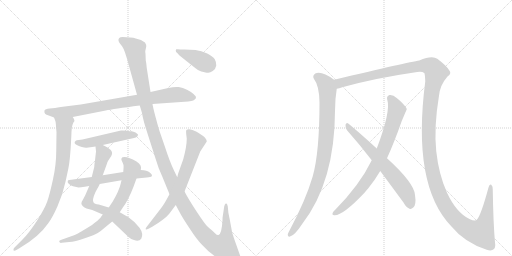
t = 0.00 s
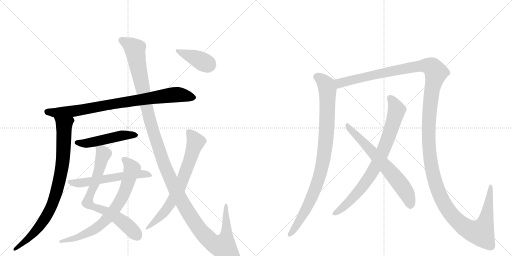
t = 2.40 s
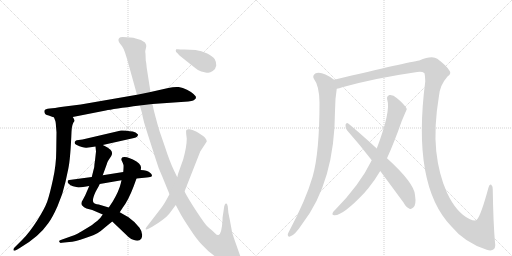
t = 4.80 s
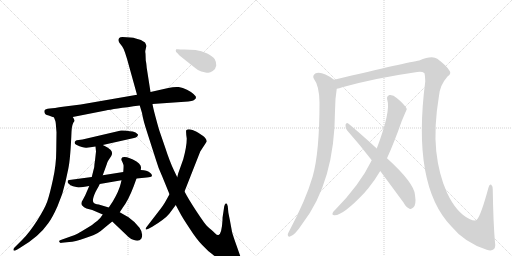
t = 7.19 s
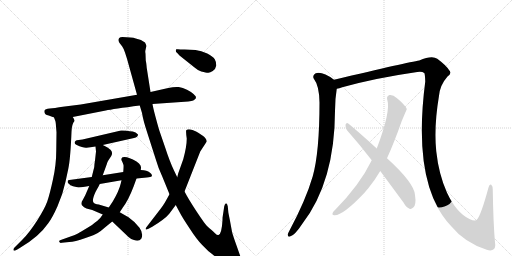
t = 9.59 s
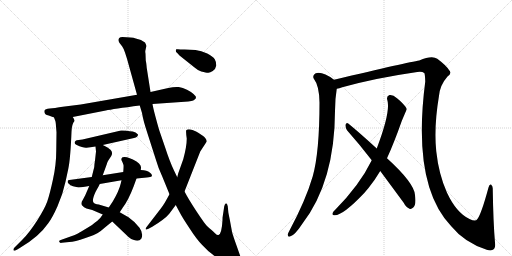
t = 11.99 s

The animated SVG that drew these frames (rendered in a browser with its animation timeline set to each time). Animation: 13 CSS @keyframes rules; one cycle of 11.99 s.

<svg version="1.1" viewBox="0 0 2048 1024" xmlns="http://www.w3.org/2000/svg">
  <g stroke="lightgray" stroke-dasharray="1,1" stroke-width="1" transform="scale(4, 4)">
    <line x1="0" y1="0" x2="256" y2="256"></line>
    <line x1="256" y1="0" x2="0" y2="256"></line>
    <line x1="128" y1="0" x2="128" y2="256"></line>
    <line x1="0" y1="128" x2="256" y2="128"></line>
    <line x1="256" y1="0" x2="512" y2="256"></line>
    <line x1="512" y1="0" x2="256" y2="256"></line>
    <line x1="384" y1="0" x2="384" y2="256"></line>
    <line x1="256" y1="128" x2="512" y2="128"></line>
  </g>
<g transform="scale(1, -1) translate(0, -850)">
   <style type="text/css">
    @keyframes keyframes0 {
      from {
       stroke: black;
       stroke-dashoffset: 847;
       stroke-width: 128;
       }
       73% {
       animation-timing-function: step-end;
       stroke: black;
       stroke-dashoffset: 0;
       stroke-width: 128;
       }
       to {
       stroke: black;
       stroke-width: 1024;
       }
       }
       #make-me-a-hanzi-animation-0 {
         animation: keyframes0 0.939290s both;
         animation-delay: 0.000000s;
         animation-timing-function: linear;
       }
    @keyframes keyframes1 {
      from {
       stroke: black;
       stroke-dashoffset: 856;
       stroke-width: 128;
       }
       74% {
       animation-timing-function: step-end;
       stroke: black;
       stroke-dashoffset: 0;
       stroke-width: 128;
       }
       to {
       stroke: black;
       stroke-width: 1024;
       }
       }
       #make-me-a-hanzi-animation-1 {
         animation: keyframes1 0.946615s both;
         animation-delay: 0.939290s;
         animation-timing-function: linear;
       }
    @keyframes keyframes2 {
      from {
       stroke: black;
       stroke-dashoffset: 495;
       stroke-width: 128;
       }
       62% {
       animation-timing-function: step-end;
       stroke: black;
       stroke-dashoffset: 0;
       stroke-width: 128;
       }
       to {
       stroke: black;
       stroke-width: 1024;
       }
       }
       #make-me-a-hanzi-animation-2 {
         animation: keyframes2 0.652832s both;
         animation-delay: 1.885905s;
         animation-timing-function: linear;
       }
    @keyframes keyframes3 {
      from {
       stroke: black;
       stroke-dashoffset: 737;
       stroke-width: 128;
       }
       71% {
       animation-timing-function: step-end;
       stroke: black;
       stroke-dashoffset: 0;
       stroke-width: 128;
       }
       to {
       stroke: black;
       stroke-width: 1024;
       }
       }
       #make-me-a-hanzi-animation-3 {
         animation: keyframes3 0.849772s both;
         animation-delay: 2.538737s;
         animation-timing-function: linear;
       }
    @keyframes keyframes4 {
      from {
       stroke: black;
       stroke-dashoffset: 742;
       stroke-width: 128;
       }
       71% {
       animation-timing-function: step-end;
       stroke: black;
       stroke-dashoffset: 0;
       stroke-width: 128;
       }
       to {
       stroke: black;
       stroke-width: 1024;
       }
       }
       #make-me-a-hanzi-animation-4 {
         animation: keyframes4 0.853841s both;
         animation-delay: 3.388509s;
         animation-timing-function: linear;
       }
    @keyframes keyframes5 {
      from {
       stroke: black;
       stroke-dashoffset: 581;
       stroke-width: 128;
       }
       65% {
       animation-timing-function: step-end;
       stroke: black;
       stroke-dashoffset: 0;
       stroke-width: 128;
       }
       to {
       stroke: black;
       stroke-width: 1024;
       }
       }
       #make-me-a-hanzi-animation-5 {
         animation: keyframes5 0.722819s both;
         animation-delay: 4.242350s;
         animation-timing-function: linear;
       }
    @keyframes keyframes6 {
      from {
       stroke: black;
       stroke-dashoffset: 1381;
       stroke-width: 128;
       }
       82% {
       animation-timing-function: step-end;
       stroke: black;
       stroke-dashoffset: 0;
       stroke-width: 128;
       }
       to {
       stroke: black;
       stroke-width: 1024;
       }
       }
       #make-me-a-hanzi-animation-6 {
         animation: keyframes6 1.373861s both;
         animation-delay: 4.965169s;
         animation-timing-function: linear;
       }
    @keyframes keyframes7 {
      from {
       stroke: black;
       stroke-dashoffset: 713;
       stroke-width: 128;
       }
       70% {
       animation-timing-function: step-end;
       stroke: black;
       stroke-dashoffset: 0;
       stroke-width: 128;
       }
       to {
       stroke: black;
       stroke-width: 1024;
       }
       }
       #make-me-a-hanzi-animation-7 {
         animation: keyframes7 0.830241s both;
         animation-delay: 6.339030s;
         animation-timing-function: linear;
       }
    @keyframes keyframes8 {
      from {
       stroke: black;
       stroke-dashoffset: 394;
       stroke-width: 128;
       }
       56% {
       animation-timing-function: step-end;
       stroke: black;
       stroke-dashoffset: 0;
       stroke-width: 128;
       }
       to {
       stroke: black;
       stroke-width: 1024;
       }
       }
       #make-me-a-hanzi-animation-8 {
         animation: keyframes8 0.570638s both;
         animation-delay: 7.169271s;
         animation-timing-function: linear;
       }
    @keyframes keyframes9 {
      from {
       stroke: black;
       stroke-dashoffset: 934;
       stroke-width: 128;
       }
       75% {
       animation-timing-function: step-end;
       stroke: black;
       stroke-dashoffset: 0;
       stroke-width: 128;
       }
       to {
       stroke: black;
       stroke-width: 1024;
       }
       }
       #make-me-a-hanzi-animation-9 {
         animation: keyframes9 1.010091s both;
         animation-delay: 7.739909s;
         animation-timing-function: linear;
       }
    @keyframes keyframes10 {
      from {
       stroke: black;
       stroke-dashoffset: 1596;
       stroke-width: 128;
       }
       84% {
       animation-timing-function: step-end;
       stroke: black;
       stroke-dashoffset: 0;
       stroke-width: 128;
       }
       to {
       stroke: black;
       stroke-width: 1024;
       }
       }
       #make-me-a-hanzi-animation-10 {
         animation: keyframes10 1.548828s both;
         animation-delay: 8.750000s;
         animation-timing-function: linear;
       }
    @keyframes keyframes11 {
      from {
       stroke: black;
       stroke-dashoffset: 800;
       stroke-width: 128;
       }
       72% {
       animation-timing-function: step-end;
       stroke: black;
       stroke-dashoffset: 0;
       stroke-width: 128;
       }
       to {
       stroke: black;
       stroke-width: 1024;
       }
       }
       #make-me-a-hanzi-animation-11 {
         animation: keyframes11 0.901042s both;
         animation-delay: 10.298828s;
         animation-timing-function: linear;
       }
    @keyframes keyframes12 {
      from {
       stroke: black;
       stroke-dashoffset: 663;
       stroke-width: 128;
       }
       68% {
       animation-timing-function: step-end;
       stroke: black;
       stroke-dashoffset: 0;
       stroke-width: 128;
       }
       to {
       stroke: black;
       stroke-width: 1024;
       }
       }
       #make-me-a-hanzi-animation-12 {
         animation: keyframes12 0.789551s both;
         animation-delay: 11.199870s;
         animation-timing-function: linear;
       }
</style>
<path d="M 291 382 L 423 408 Q 452 414 559 428 L 610 434 L 753 444 Q 768 446 773 448 Q 777 450 783 456 Q 783 459 784 462 Q 784 465 774 474 Q 764 483 748 491 Q 731 499 715 502 Q 698 504 673 498 L 602 482 L 548 471 L 323 432 L 251 423 Q 238 422 220 418 L 199 416 Q 180 414 178 408 Q 174 392 195 388 L 216 380 L 291 382 Z" fill="lightgray"></path> 
<path d="M 216 380 L 221 367 Q 223 363 224 344 L 226 321 L 225 247 Q 225 192 212 133 Q 199 73 189 44 Q 178 14 148 -33 Q 117 -81 92 -106 L 56 -142 Q 53 -147 54 -151 Q 55 -156 69 -148 L 79 -142 Q 155 -98 193 -43 Q 209 -22 230 25 Q 251 72 262 123 L 273 174 Q 282 217 286 323 Q 287 354 298 366 Q 299 371 291 382 C 280 410 206 408 216 380 Z" fill="lightgray"></path> 
<path d="M 411 270 L 536 298 Q 552 302 552 312 Q 543 323 531 324 Q 519 325 507 327 Q 495 329 484 328 L 330 292 L 315 290 Q 305 289 303 287 Q 292 277 307 270 Q 332 258 346 259 Q 359 260 382 264 L 411 270 Z" fill="lightgray"></path> 
<path d="M 449 -36 L 514 -98 Q 526 -109 536 -110 Q 556 -117 565 -105 Q 575 -85 558 -61 Q 540 -37 514 -19 L 479 1 L 435 20 L 395 32 Q 377 34 375 39 Q 366 47 382 82 Q 399 113 399 114 L 411 149 L 427 193 Q 429 200 432 206 L 445 226 Q 453 240 442 251 L 430 260 Q 421 266 411 270 C 384 283 380 285 382 264 L 384 244 L 380 208 Q 377 191 377 182 L 367 142 L 357 106 L 341 69 L 331 50 Q 320 35 331 26 Q 334 22 346 16 L 369 10 L 411 -8 L 449 -36 Z" fill="lightgray"></path> 
<path d="M 247 -121 L 277 -118 Q 298 -118 342 -102 Q 379 -90 391 -82 Q 403 -75 422 -58 L 449 -36 L 479 1 L 490 18 Q 513 48 534 103 L 546 136 L 563 170 L 564 178 Q 565 179 562 188 Q 558 197 546 204 Q 508 227 490 221 Q 482 215 488 205 Q 493 195 494 190 Q 495 185 493 162 L 486 129 L 483 116 Q 476 86 451 44 L 435 20 L 411 -8 L 401 -22 Q 395 -29 368 -50 Q 329 -74 318 -80 Q 307 -87 282 -96 L 243 -110 Q 235 -112 237 -117 Q 239 -123 247 -121 Z" fill="lightgray"></path> 
<path d="M 546 136 L 587 140 Q 604 142 606 144 Q 612 150 599 160 Q 589 170 563 170 L 493 162 L 411 149 L 367 142 L 285 131 Q 275 130 273 129 Q 271 128 271 124 Q 269 121 275 115 Q 281 108 292 105 L 314 100 Q 323 100 339 103 L 357 106 L 399 114 L 486 129 L 546 136 Z" fill="lightgray"></path> 
<path d="M 559 428 L 568 398 Q 572 371 590 316 L 623 213 Q 633 178 649 144 L 678 73 L 703 30 L 718 2 Q 728 -18 758 -63 Q 787 -108 808 -129 Q 843 -169 903 -202 Q 966 -230 966 -194 Q 967 -188 963 -180 L 939 -112 Q 930 -86 928 -77 L 919 -28 Q 913 0 913 4 L 911 25 L 908 34 Q 907 37 903 36 Q 899 34 897 25 L 891 -15 Q 890 -18 890 -30 Q 887 -86 874 -90 Q 869 -92 860 -83 Q 851 -74 845 -69 Q 838 -64 829 -55 Q 820 -47 787 3 Q 754 53 738 84 L 709 141 L 696 168 Q 678 206 661 259 L 639 323 Q 635 334 623 379 Q 611 424 610 434 L 602 482 L 587 578 Q 585 601 583 608 L 582 635 Q 580 645 582 650 L 585 664 Q 585 672 580 680 Q 566 692 543 696 Q 535 700 521 700 L 490 702 Q 480 702 477 698 Q 473 694 474 688 Q 475 681 479 677 L 489 664 Q 494 657 500 640 L 508 615 L 548 471 L 559 428 Z" fill="lightgray"></path> 
<path d="M 678 73 L 663 46 Q 654 29 634 4 L 587 -57 Q 581 -64 583 -67 Q 584 -70 594 -65 L 609 -57 Q 660 -26 677 -5 L 703 30 L 738 84 L 801 244 L 827 284 Q 827 296 808 309 L 793 319 Q 787 324 770 330 Q 752 336 745 329 Q 743 324 747 296 Q 747 264 733 213 L 713 157 L 709 141 L 678 73 Z" fill="lightgray"></path> 
<path d="M 709 638 L 718 628 L 777 581 Q 789 570 805 564 Q 825 559 832 559 Q 839 558 851 566 Q 863 574 865 588 Q 866 601 859 613 Q 852 624 829 636 Q 805 647 782 650 Q 759 652 738 652 Q 717 652 712 653 Q 706 654 705 653 Q 703 651 703 647 Q 703 642 709 638 Z" fill="lightgray"></path> 
<path d="M 1336 531 Q 1287 567 1261 556 Q 1248 547 1256 534 Q 1277 507 1278 440 Q 1278 242 1251 145 Q 1223 49 1157 -74 Q 1153 -81 1151 -87 Q 1150 -99 1160 -96 Q 1178 -93 1210 -44 Q 1339 124 1340 406 Q 1340 454 1347 495 C 1351 521 1351 521 1336 531 Z" fill="lightgray"></path> 
<path d="M 1980 -120 Q 1973 -41 1971 92 Q 1972 105 1965 111 Q 1958 115 1954 100 Q 1924 -11 1908 -28 Q 1902 -37 1878 -26 Q 1826 -2 1788 79 Q 1755 152 1745 245 Q 1735 342 1756 467 Q 1760 510 1790 544 Q 1809 557 1796 570 Q 1784 589 1749 615 Q 1728 630 1677 608 Q 1635 602 1336 531 C 1307 524 1318 487 1347 495 Q 1357 496 1369 501 Q 1502 538 1669 562 Q 1688 565 1697 558 Q 1700 555 1701 524 Q 1647 109 1805 -55 Q 1859 -121 1947 -149 Q 1966 -156 1976 -146 Q 1983 -139 1980 -120 Z" fill="lightgray"></path> 
<path d="M 1548 217 Q 1576 278 1607 366 Q 1626 411 1627 413 Q 1626 416 1626 417 Q 1614 436 1588 457 Q 1572 472 1558 470 Q 1545 466 1549 451 Q 1564 406 1507 256 L 1487 209 Q 1439 110 1340 10 Q 1334 6 1331 -1 Q 1327 -11 1337 -11 Q 1370 -14 1458 79 Q 1465 88 1474 98 Q 1499 129 1521 166 L 1548 217 Z" fill="lightgray"></path> 
<path d="M 1521 166 L 1614 40 Q 1624 21 1638 15 Q 1645 12 1653 20 Q 1666 30 1660 70 Q 1657 118 1548 217 L 1507 256 Q 1435 322 1393 356 Q 1386 362 1382 351 Q 1381 339 1388 329 Q 1436 275 1487 209 L 1521 166 Z" fill="lightgray"></path> 
      <clipPath id="make-me-a-hanzi-clip-0">
      <path d="M 291 382 L 423 408 Q 452 414 559 428 L 610 434 L 753 444 Q 768 446 773 448 Q 777 450 783 456 Q 783 459 784 462 Q 784 465 774 474 Q 764 483 748 491 Q 731 499 715 502 Q 698 504 673 498 L 602 482 L 548 471 L 323 432 L 251 423 Q 238 422 220 418 L 199 416 Q 180 414 178 408 Q 174 392 195 388 L 216 380 L 291 382 Z" fill="lightgray"></path>
      </clipPath>
      <path clip-path="url(#make-me-a-hanzi-clip-0)" d="M 187 403 L 223 398 L 309 407 L 687 470 L 722 471 L 771 461 " fill="none" id="make-me-a-hanzi-animation-0" stroke-dasharray="719 1438" stroke-linecap="round"></path>

      <clipPath id="make-me-a-hanzi-clip-1">
      <path d="M 216 380 L 221 367 Q 223 363 224 344 L 226 321 L 225 247 Q 225 192 212 133 Q 199 73 189 44 Q 178 14 148 -33 Q 117 -81 92 -106 L 56 -142 Q 53 -147 54 -151 Q 55 -156 69 -148 L 79 -142 Q 155 -98 193 -43 Q 209 -22 230 25 Q 251 72 262 123 L 273 174 Q 282 217 286 323 Q 287 354 298 366 Q 299 371 291 382 C 280 410 206 408 216 380 Z" fill="lightgray"></path>
      </clipPath>
      <path clip-path="url(#make-me-a-hanzi-clip-1)" d="M 224 375 L 256 349 L 257 335 L 251 203 L 217 54 L 185 -17 L 157 -57 L 119 -99 L 61 -148 " fill="none" id="make-me-a-hanzi-animation-1" stroke-dasharray="728 1456" stroke-linecap="round"></path>

      <clipPath id="make-me-a-hanzi-clip-2">
      <path d="M 411 270 L 536 298 Q 552 302 552 312 Q 543 323 531 324 Q 519 325 507 327 Q 495 329 484 328 L 330 292 L 315 290 Q 305 289 303 287 Q 292 277 307 270 Q 332 258 346 259 Q 359 260 382 264 L 411 270 Z" fill="lightgray"></path>
      </clipPath>
      <path clip-path="url(#make-me-a-hanzi-clip-2)" d="M 308 279 L 349 277 L 490 309 L 543 311 " fill="none" id="make-me-a-hanzi-animation-2" stroke-dasharray="367 734" stroke-linecap="round"></path>

      <clipPath id="make-me-a-hanzi-clip-3">
      <path d="M 449 -36 L 514 -98 Q 526 -109 536 -110 Q 556 -117 565 -105 Q 575 -85 558 -61 Q 540 -37 514 -19 L 479 1 L 435 20 L 395 32 Q 377 34 375 39 Q 366 47 382 82 Q 399 113 399 114 L 411 149 L 427 193 Q 429 200 432 206 L 445 226 Q 453 240 442 251 L 430 260 Q 421 266 411 270 C 384 283 380 285 382 264 L 384 244 L 380 208 Q 377 191 377 182 L 367 142 L 357 106 L 341 69 L 331 50 Q 320 35 331 26 Q 334 22 346 16 L 369 10 L 411 -8 L 449 -36 Z" fill="lightgray"></path>
      </clipPath>
      <path clip-path="url(#make-me-a-hanzi-clip-3)" d="M 390 260 L 413 234 L 352 38 L 381 19 L 423 6 L 463 -16 L 513 -55 L 550 -94 " fill="none" id="make-me-a-hanzi-animation-3" stroke-dasharray="609 1218" stroke-linecap="round"></path>

      <clipPath id="make-me-a-hanzi-clip-4">
      <path d="M 247 -121 L 277 -118 Q 298 -118 342 -102 Q 379 -90 391 -82 Q 403 -75 422 -58 L 449 -36 L 479 1 L 490 18 Q 513 48 534 103 L 546 136 L 563 170 L 564 178 Q 565 179 562 188 Q 558 197 546 204 Q 508 227 490 221 Q 482 215 488 205 Q 493 195 494 190 Q 495 185 493 162 L 486 129 L 483 116 Q 476 86 451 44 L 435 20 L 411 -8 L 401 -22 Q 395 -29 368 -50 Q 329 -74 318 -80 Q 307 -87 282 -96 L 243 -110 Q 235 -112 237 -117 Q 239 -123 247 -121 Z" fill="lightgray"></path>
      </clipPath>
      <path clip-path="url(#make-me-a-hanzi-clip-4)" d="M 496 212 L 513 199 L 528 175 L 501 87 L 456 9 L 412 -40 L 378 -67 L 301 -103 L 243 -116 " fill="none" id="make-me-a-hanzi-animation-4" stroke-dasharray="614 1228" stroke-linecap="round"></path>

      <clipPath id="make-me-a-hanzi-clip-5">
      <path d="M 546 136 L 587 140 Q 604 142 606 144 Q 612 150 599 160 Q 589 170 563 170 L 493 162 L 411 149 L 367 142 L 285 131 Q 275 130 273 129 Q 271 128 271 124 Q 269 121 275 115 Q 281 108 292 105 L 314 100 Q 323 100 339 103 L 357 106 L 399 114 L 486 129 L 546 136 Z" fill="lightgray"></path>
      </clipPath>
      <path clip-path="url(#make-me-a-hanzi-clip-5)" d="M 280 123 L 329 118 L 544 153 L 570 155 L 601 148 " fill="none" id="make-me-a-hanzi-animation-5" stroke-dasharray="453 906" stroke-linecap="round"></path>

      <clipPath id="make-me-a-hanzi-clip-6">
      <path d="M 559 428 L 568 398 Q 572 371 590 316 L 623 213 Q 633 178 649 144 L 678 73 L 703 30 L 718 2 Q 728 -18 758 -63 Q 787 -108 808 -129 Q 843 -169 903 -202 Q 966 -230 966 -194 Q 967 -188 963 -180 L 939 -112 Q 930 -86 928 -77 L 919 -28 Q 913 0 913 4 L 911 25 L 908 34 Q 907 37 903 36 Q 899 34 897 25 L 891 -15 Q 890 -18 890 -30 Q 887 -86 874 -90 Q 869 -92 860 -83 Q 851 -74 845 -69 Q 838 -64 829 -55 Q 820 -47 787 3 Q 754 53 738 84 L 709 141 L 696 168 Q 678 206 661 259 L 639 323 Q 635 334 623 379 Q 611 424 610 434 L 602 482 L 587 578 Q 585 601 583 608 L 582 635 Q 580 645 582 650 L 585 664 Q 585 672 580 680 Q 566 692 543 696 Q 535 700 521 700 L 490 702 Q 480 702 477 698 Q 473 694 474 688 Q 475 681 479 677 L 489 664 Q 494 657 500 640 L 508 615 L 548 471 L 559 428 Z" fill="lightgray"></path>
      </clipPath>
      <path clip-path="url(#make-me-a-hanzi-clip-6)" d="M 487 690 L 540 654 L 605 349 L 649 213 L 706 82 L 751 2 L 806 -78 L 847 -118 L 882 -135 L 895 -135 L 905 -99 L 903 29 " fill="none" id="make-me-a-hanzi-animation-6" stroke-dasharray="1253 2506" stroke-linecap="round"></path>

      <clipPath id="make-me-a-hanzi-clip-7">
      <path d="M 678 73 L 663 46 Q 654 29 634 4 L 587 -57 Q 581 -64 583 -67 Q 584 -70 594 -65 L 609 -57 Q 660 -26 677 -5 L 703 30 L 738 84 L 801 244 L 827 284 Q 827 296 808 309 L 793 319 Q 787 324 770 330 Q 752 336 745 329 Q 743 324 747 296 Q 747 264 733 213 L 713 157 L 709 141 L 678 73 Z" fill="lightgray"></path>
      </clipPath>
      <path clip-path="url(#make-me-a-hanzi-clip-7)" d="M 752 325 L 783 282 L 731 129 L 674 24 L 636 -21 L 588 -63 " fill="none" id="make-me-a-hanzi-animation-7" stroke-dasharray="585 1170" stroke-linecap="round"></path>

      <clipPath id="make-me-a-hanzi-clip-8">
      <path d="M 709 638 L 718 628 L 777 581 Q 789 570 805 564 Q 825 559 832 559 Q 839 558 851 566 Q 863 574 865 588 Q 866 601 859 613 Q 852 624 829 636 Q 805 647 782 650 Q 759 652 738 652 Q 717 652 712 653 Q 706 654 705 653 Q 703 651 703 647 Q 703 642 709 638 Z" fill="lightgray"></path>
      </clipPath>
      <path clip-path="url(#make-me-a-hanzi-clip-8)" d="M 709 649 L 835 592 " fill="none" id="make-me-a-hanzi-animation-8" stroke-dasharray="266 532" stroke-linecap="round"></path>

      <clipPath id="make-me-a-hanzi-clip-9">
      <path d="M 1336 531 Q 1287 567 1261 556 Q 1248 547 1256 534 Q 1277 507 1278 440 Q 1278 242 1251 145 Q 1223 49 1157 -74 Q 1153 -81 1151 -87 Q 1150 -99 1160 -96 Q 1178 -93 1210 -44 Q 1339 124 1340 406 Q 1340 454 1347 495 C 1351 521 1351 521 1336 531 Z" fill="lightgray"></path>
      </clipPath>
      <path clip-path="url(#make-me-a-hanzi-clip-9)" d="M 1268 543 L 1298 519 L 1310 492 L 1307 326 L 1294 212 L 1272 124 L 1246 57 L 1192 -45 L 1161 -86 " fill="none" id="make-me-a-hanzi-animation-9" stroke-dasharray="806 1612" stroke-linecap="round"></path>

      <clipPath id="make-me-a-hanzi-clip-10">
      <path d="M 1980 -120 Q 1973 -41 1971 92 Q 1972 105 1965 111 Q 1958 115 1954 100 Q 1924 -11 1908 -28 Q 1902 -37 1878 -26 Q 1826 -2 1788 79 Q 1755 152 1745 245 Q 1735 342 1756 467 Q 1760 510 1790 544 Q 1809 557 1796 570 Q 1784 589 1749 615 Q 1728 630 1677 608 Q 1635 602 1336 531 C 1307 524 1318 487 1347 495 Q 1357 496 1369 501 Q 1502 538 1669 562 Q 1688 565 1697 558 Q 1700 555 1701 524 Q 1647 109 1805 -55 Q 1859 -121 1947 -149 Q 1966 -156 1976 -146 Q 1983 -139 1980 -120 Z" fill="lightgray"></path>
      </clipPath>
      <path clip-path="url(#make-me-a-hanzi-clip-10)" d="M 1351 503 L 1359 518 L 1473 547 L 1696 588 L 1728 582 L 1744 560 L 1727 487 L 1716 385 L 1716 257 L 1730 162 L 1770 47 L 1809 -12 L 1845 -48 L 1891 -75 L 1923 -80 L 1946 -21 L 1962 103 " fill="none" id="make-me-a-hanzi-animation-10" stroke-dasharray="1468 2936" stroke-linecap="round"></path>

      <clipPath id="make-me-a-hanzi-clip-11">
      <path d="M 1548 217 Q 1576 278 1607 366 Q 1626 411 1627 413 Q 1626 416 1626 417 Q 1614 436 1588 457 Q 1572 472 1558 470 Q 1545 466 1549 451 Q 1564 406 1507 256 L 1487 209 Q 1439 110 1340 10 Q 1334 6 1331 -1 Q 1327 -11 1337 -11 Q 1370 -14 1458 79 Q 1465 88 1474 98 Q 1499 129 1521 166 L 1548 217 Z" fill="lightgray"></path>
      </clipPath>
      <path clip-path="url(#make-me-a-hanzi-clip-11)" d="M 1561 457 L 1579 430 L 1586 407 L 1556 309 L 1516 210 L 1490 161 L 1435 84 L 1380 28 L 1340 -2 " fill="none" id="make-me-a-hanzi-animation-11" stroke-dasharray="672 1344" stroke-linecap="round"></path>

      <clipPath id="make-me-a-hanzi-clip-12">
      <path d="M 1521 166 L 1614 40 Q 1624 21 1638 15 Q 1645 12 1653 20 Q 1666 30 1660 70 Q 1657 118 1548 217 L 1507 256 Q 1435 322 1393 356 Q 1386 362 1382 351 Q 1381 339 1388 329 Q 1436 275 1487 209 L 1521 166 Z" fill="lightgray"></path>
      </clipPath>
      <path clip-path="url(#make-me-a-hanzi-clip-12)" d="M 1391 346 L 1590 129 L 1628 74 L 1641 30 " fill="none" id="make-me-a-hanzi-animation-12" stroke-dasharray="535 1070" stroke-linecap="round"></path>

</g>
</svg>
